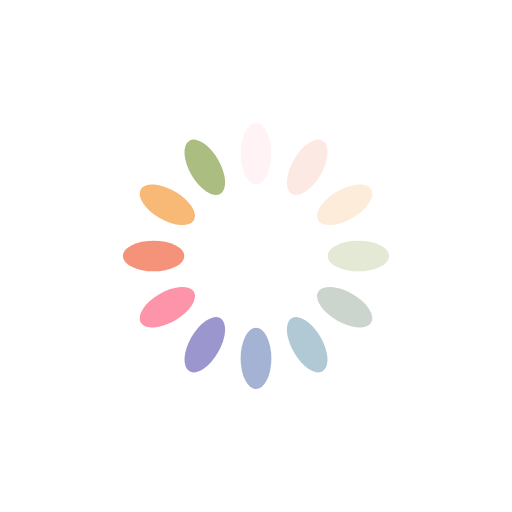
t = 0.00 s
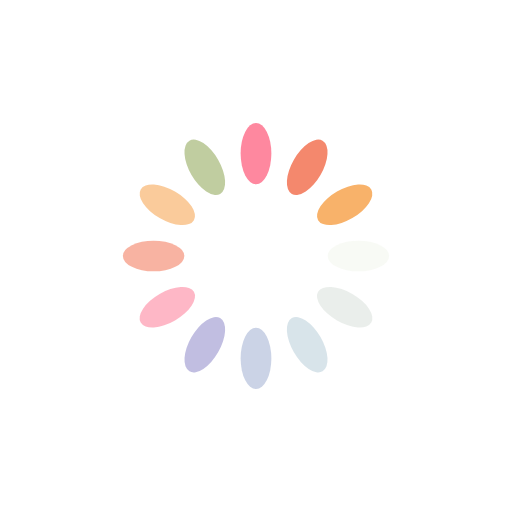
t = 0.25 s
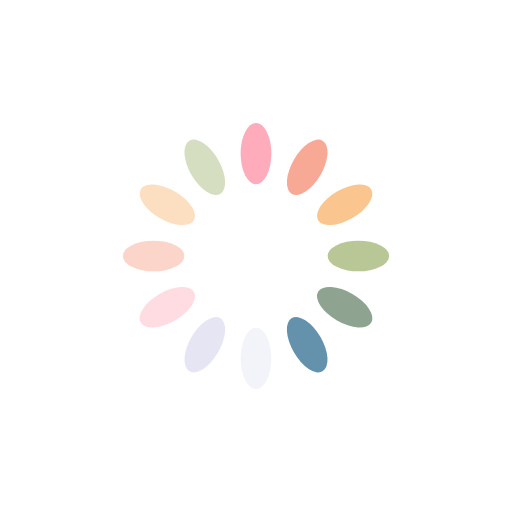
t = 0.50 s
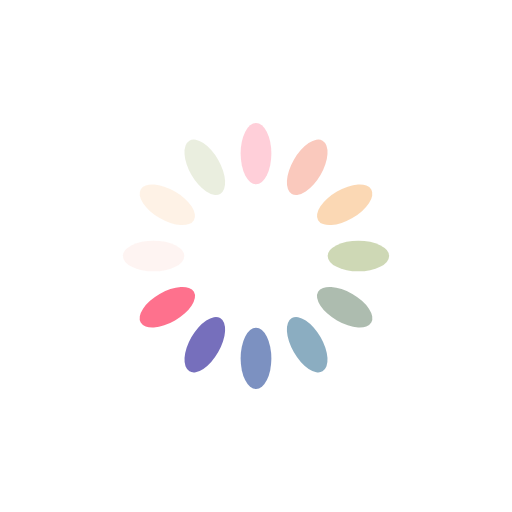
t = 0.75 s

The animated SVG that drew these frames (rendered in a browser with its animation timeline set to each time). Animation: 12 SMIL elements (animate=12); one cycle of 1.00 s, repeats indefinitely.

<?xml version="1.0" encoding="utf-8"?>
<svg xmlns="http://www.w3.org/2000/svg" xmlns:xlink="http://www.w3.org/1999/xlink" style="margin: auto; background-color: rgb(255, 255, 255); display: block; shape-rendering: auto;" width="200px" height="200px" viewBox="0 0 100 100" preserveAspectRatio="xMidYMid">
<g transform="rotate(0 50 50)">
  <rect x="47" y="24" rx="3" ry="6" width="6" height="12" fill="#fe718d">
    <animate attributeName="opacity" values="1;0" keyTimes="0;1" dur="1s" begin="-0.9166666666666666s" repeatCount="indefinite"></animate>
  </rect>
</g><g transform="rotate(30 50 50)">
  <rect x="47" y="24" rx="3" ry="6" width="6" height="12" fill="#f47e60">
    <animate attributeName="opacity" values="1;0" keyTimes="0;1" dur="1s" begin="-0.8333333333333334s" repeatCount="indefinite"></animate>
  </rect>
</g><g transform="rotate(60 50 50)">
  <rect x="47" y="24" rx="3" ry="6" width="6" height="12" fill="#f8b26a">
    <animate attributeName="opacity" values="1;0" keyTimes="0;1" dur="1s" begin="-0.75s" repeatCount="indefinite"></animate>
  </rect>
</g><g transform="rotate(90 50 50)">
  <rect x="47" y="24" rx="3" ry="6" width="6" height="12" fill="#abbd81">
    <animate attributeName="opacity" values="1;0" keyTimes="0;1" dur="1s" begin="-0.6666666666666666s" repeatCount="indefinite"></animate>
  </rect>
</g><g transform="rotate(120 50 50)">
  <rect x="47" y="24" rx="3" ry="6" width="6" height="12" fill="#849b87">
    <animate attributeName="opacity" values="1;0" keyTimes="0;1" dur="1s" begin="-0.5833333333333334s" repeatCount="indefinite"></animate>
  </rect>
</g><g transform="rotate(150 50 50)">
  <rect x="47" y="24" rx="3" ry="6" width="6" height="12" fill="#6492ac">
    <animate attributeName="opacity" values="1;0" keyTimes="0;1" dur="1s" begin="-0.5s" repeatCount="indefinite"></animate>
  </rect>
</g><g transform="rotate(180 50 50)">
  <rect x="47" y="24" rx="3" ry="6" width="6" height="12" fill="#637cb5">
    <animate attributeName="opacity" values="1;0" keyTimes="0;1" dur="1s" begin="-0.4166666666666667s" repeatCount="indefinite"></animate>
  </rect>
</g><g transform="rotate(210 50 50)">
  <rect x="47" y="24" rx="3" ry="6" width="6" height="12" fill="#6a63b6">
    <animate attributeName="opacity" values="1;0" keyTimes="0;1" dur="1s" begin="-0.3333333333333333s" repeatCount="indefinite"></animate>
  </rect>
</g><g transform="rotate(240 50 50)">
  <rect x="47" y="24" rx="3" ry="6" width="6" height="12" fill="#fe718d">
    <animate attributeName="opacity" values="1;0" keyTimes="0;1" dur="1s" begin="-0.25s" repeatCount="indefinite"></animate>
  </rect>
</g><g transform="rotate(270 50 50)">
  <rect x="47" y="24" rx="3" ry="6" width="6" height="12" fill="#f47e60">
    <animate attributeName="opacity" values="1;0" keyTimes="0;1" dur="1s" begin="-0.16666666666666666s" repeatCount="indefinite"></animate>
  </rect>
</g><g transform="rotate(300 50 50)">
  <rect x="47" y="24" rx="3" ry="6" width="6" height="12" fill="#f8b26a">
    <animate attributeName="opacity" values="1;0" keyTimes="0;1" dur="1s" begin="-0.08333333333333333s" repeatCount="indefinite"></animate>
  </rect>
</g><g transform="rotate(330 50 50)">
  <rect x="47" y="24" rx="3" ry="6" width="6" height="12" fill="#abbd81">
    <animate attributeName="opacity" values="1;0" keyTimes="0;1" dur="1s" begin="0s" repeatCount="indefinite"></animate>
  </rect>
</g>
</svg>
